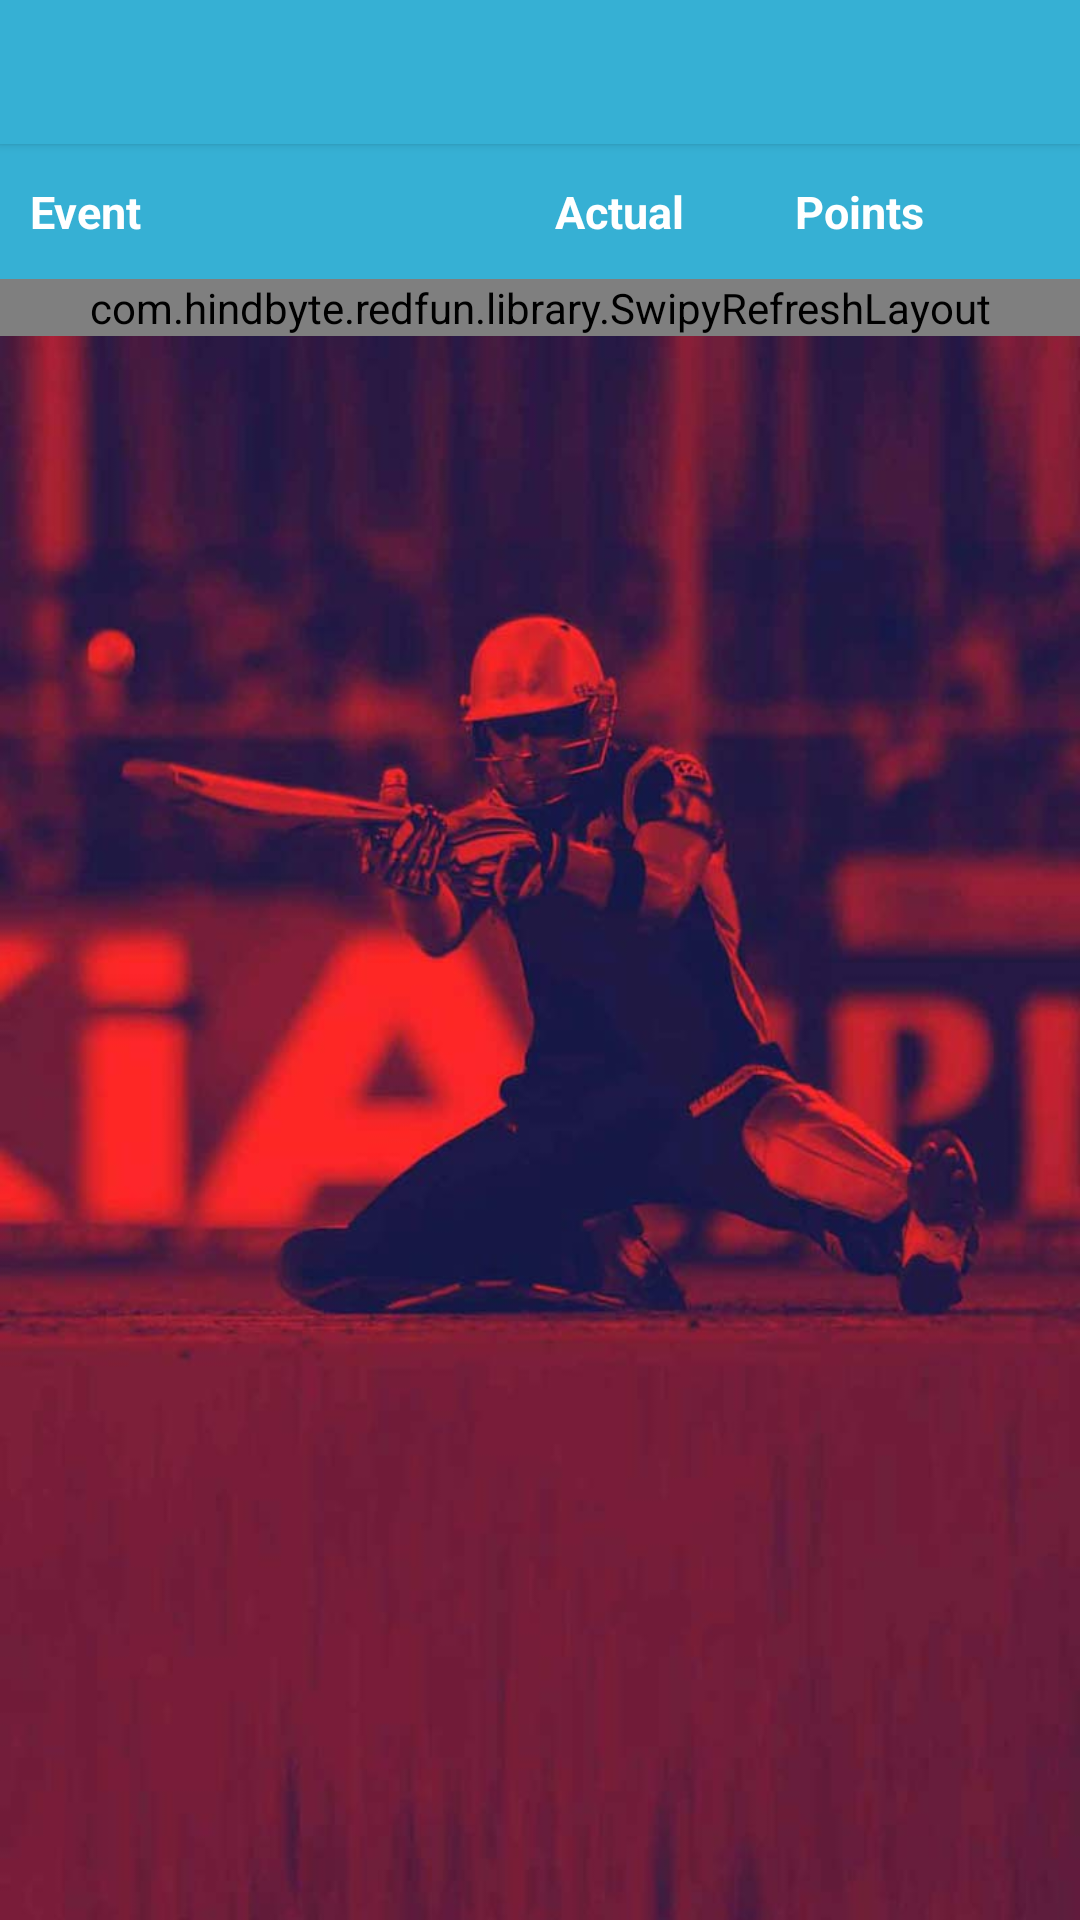

Android layout source for this screen:
<!-- AndroidManifest.xml: activity theme BrowserActivityTheme -->
<!-- res/layout/activity_player.xml -->
<LinearLayout
    android:layout_width="match_parent"
    android:layout_height="match_parent"
    android:orientation="vertical"
    xmlns:android="http://schemas.android.com/apk/res/android"
    xmlns:app="http://schemas.android.com/apk/res-auto">

    <Button
        android:id="@+id/toolbar"
        android:layout_width="match_parent"
        android:layout_height="@dimen/toolbar_height"
        android:textColor="#ffffff"
        android:textStyle="bold"
        android:background="@color/title_bar"/>

    <LinearLayout
        android:layout_width="match_parent"
        android:layout_height="wrap_content"
        android:background="@color/title_bar"
        android:orientation="horizontal">

        <TextView
            android:layout_width="0dp"
            android:layout_height="45dp"
            android:layout_weight="1"
            android:text="Event"
            android:textColor="#ffffff"
            android:textStyle="bold"
            android:textSize="15sp"
            android:maxLines="1"
            android:gravity="center|start"
            android:paddingLeft="@dimen/news_inside_item_margin"
            android:paddingRight="@dimen/news_inside_item_margin"/>

        <TextView
            android:layout_width="80dp"
            android:layout_height="45dp"
            android:text="Actual"
            android:textColor="#ffffff"
            android:textStyle="bold"
            android:textSize="15sp"
            android:maxLines="1"
            android:gravity="center|start"
            android:paddingLeft="@dimen/news_item_margin"
            android:paddingRight="@dimen/news_item_margin" />

        <TextView
            android:layout_width="100dp"
            android:layout_height="45dp"
            android:text="Points"
            android:textColor="#ffffff"
            android:textStyle="bold"
            android:textSize="15sp"
            android:maxLines="1"
            android:gravity="center|start"
            android:paddingLeft="@dimen/news_item_margin"
            android:paddingRight="@dimen/news_item_margin" />

    </LinearLayout>

    <com.hindbyte.redfun.library.SwipyRefreshLayout
        android:id="@+id/swipeRefreshLayout"
        android:layout_width="match_parent"
        android:layout_height="wrap_content"
        app:srl_direction="top">

        <androidx.recyclerview.widget.RecyclerView
            android:id="@+id/recycler_view"
            android:layout_width="match_parent"
            android:layout_height="0dp"
            android:layout_weight="1"
            android:scrollbars="none">
        </androidx.recyclerview.widget.RecyclerView>

    </com.hindbyte.redfun.library.SwipyRefreshLayout>

</LinearLayout>
<!-- resources referenced by this layout -->
<resources>
  <color name="title_bar">#36B0D4</color>
  <dimen name="news_inside_item_margin">10dp</dimen>
  <dimen name="news_item_margin">5dp</dimen>
  <dimen name="toolbar_height">48dp</dimen>
  <style name="BrowserActivityTheme" parent="Theme.AppCompat.DayNight.NoActionBar">
          <item name="android:textColor">@color/textColor</item>
          <item name="android:textColorHighlight">@color/color_button</item>
          <item name="android:windowBackground">@drawable/wall</item>
          <item name="android:windowAnimationStyle">@null</item>
          <item name="android:statusBarColor" tools:ignore="NewApi">@color/status_bar</item>
          <item name="fontFamily">@font/futuraopti</item>
      </style>
  <color name="textColor">#4d4d4d</color>
  <color name="color_button">#c7c7c7</color>
  <!-- drawable wall: jpg bitmap (drawable, 46276 bytes) -->
  <color name="status_bar">#2B849F</color>
</resources>
